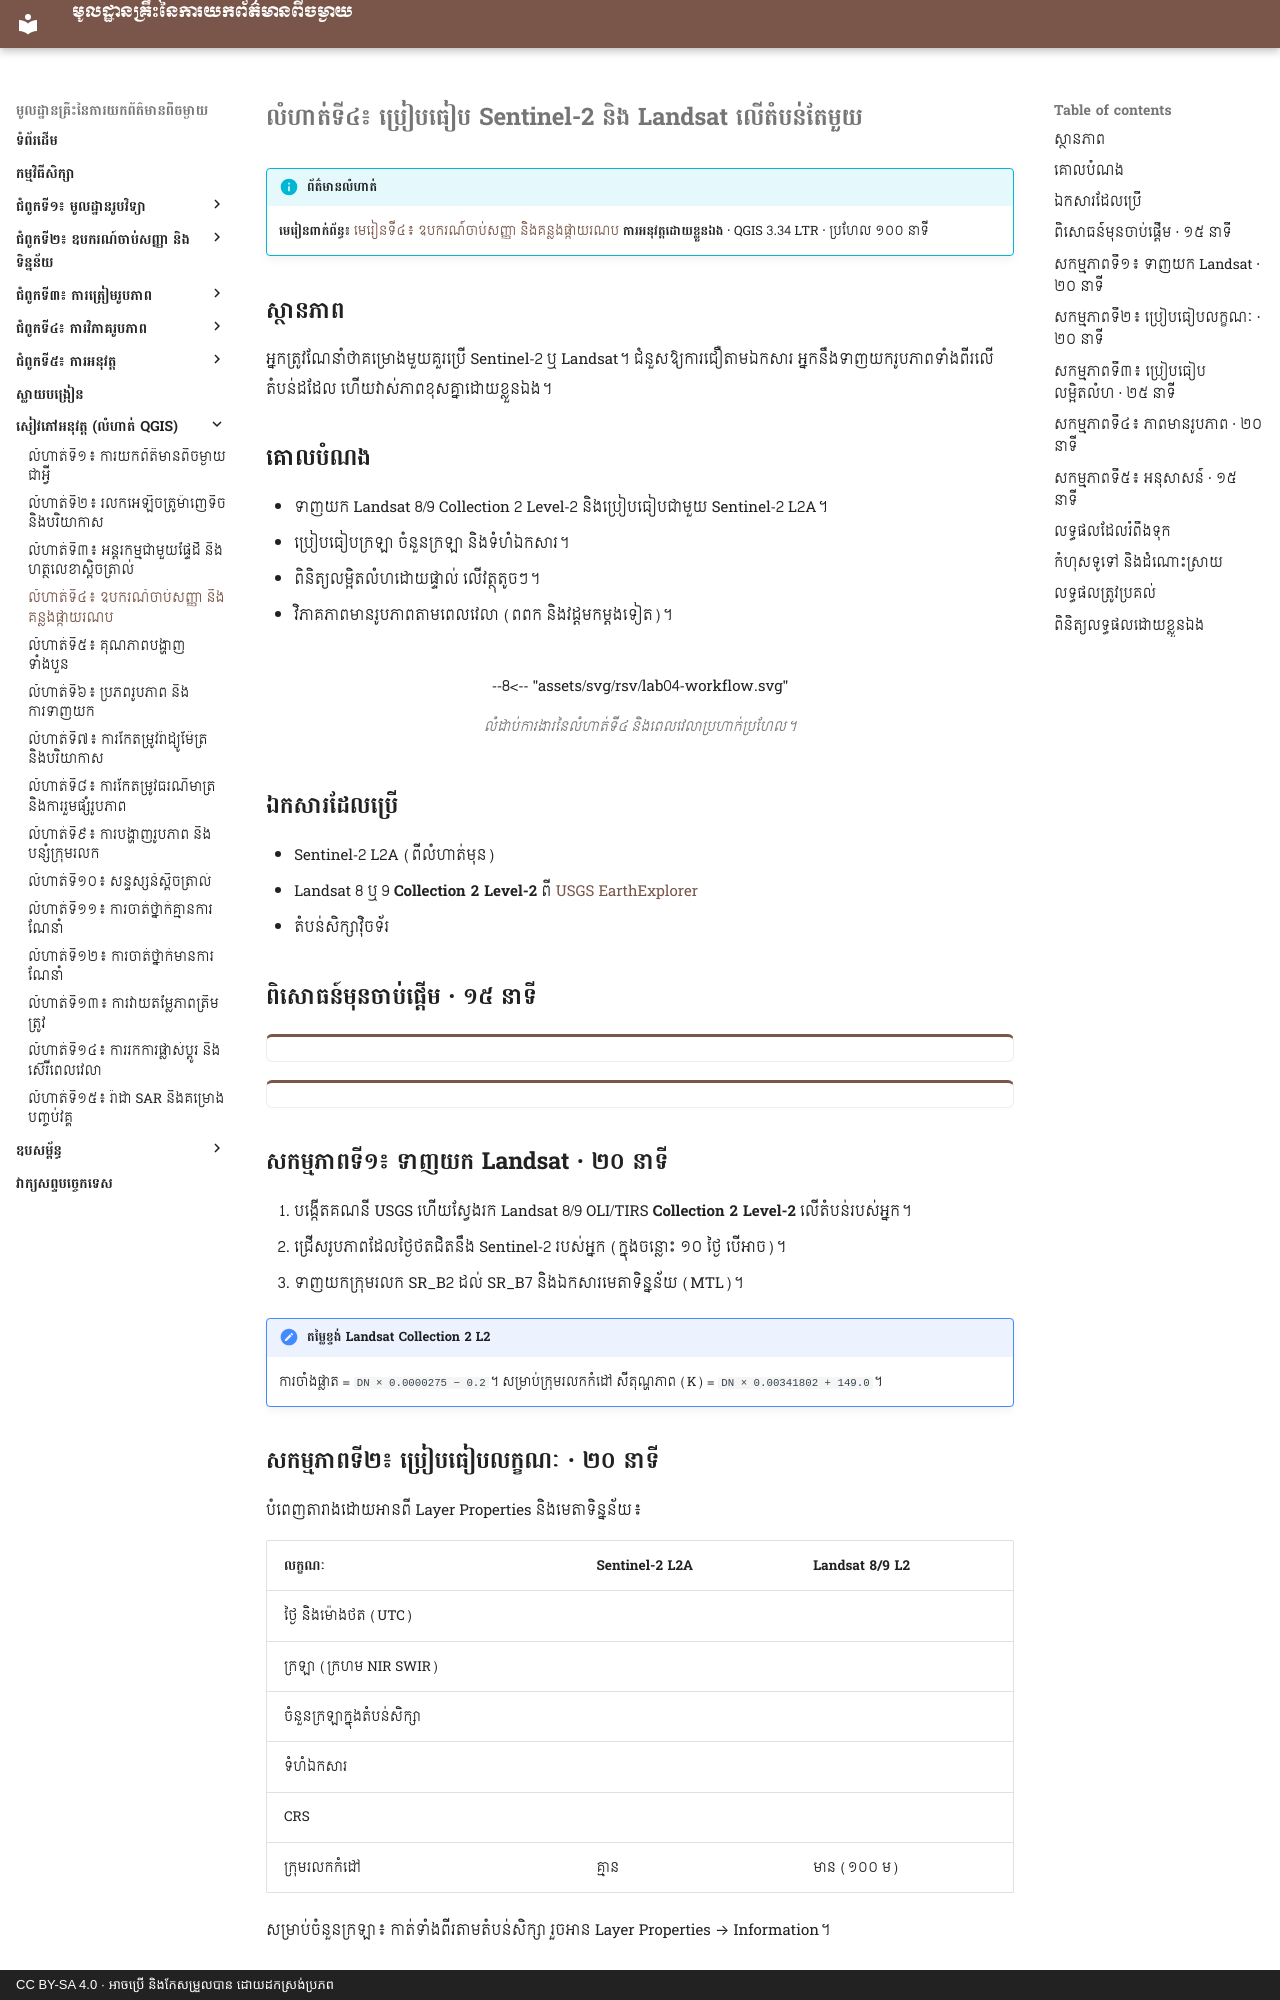

repository: khgeo/remote-sensing · page: workbook/lab-04/index.html · generator: mkdocs · copyright: CC BY-SA 4.0 · អាចប្រើ និងកែសម្រួលបាន ដោយដកស្រង់ប្រភព

# លំហាត់ទី៤៖ ប្រៀបធៀប Sentinel-2 និង Landsat លើតំបន់តែមួយ

!!! info "ព័ត៌មានលំហាត់"
    **មេរៀនពាក់ព័ន្ធ៖** [មេរៀនទី៤៖ ឧបករណ៍ចាប់សញ្ញា និងគន្លងផ្កាយរណប](../lessons/lesson-04.md)
    **ការអនុវត្តដោយខ្លួនឯង** · QGIS 3.34 LTR · ប្រហែល ១០០ នាទី

## ស្ថានភាព

អ្នកត្រូវណែនាំថាគម្រោងមួយគួរប្រើ Sentinel-2 ឬ Landsat។ ជំនួសឱ្យការជឿតាមឯកសារ អ្នកនឹងទាញយករូបភាពទាំងពីរលើតំបន់ដដែល ហើយវាស់ភាពខុសគ្នាដោយខ្លួនឯង។

## គោលបំណង

- ទាញយក Landsat 8/9 Collection 2 Level-2 និងប្រៀបធៀបជាមួយ Sentinel-2 L2A។
- ប្រៀបធៀបក្រឡា ចំនួនក្រឡា និងទំហំឯកសារ។
- ពិនិត្យលម្អិតលំហដោយផ្ទាល់ លើវត្ថុតូចៗ។
- វិភាគភាពមានរូបភាពតាមពេលវេលា (ពពក និងវដ្ដមកម្ដងទៀត)។

<!-- rsv-lab -->
<figure markdown>
--8<-- "assets/svg/rsv/lab04-workflow.svg"
<figcaption>លំដាប់ការងារនៃលំហាត់ទី៤ និងពេលវេលាប្រហាក់ប្រហែល។</figcaption>
</figure>

## ឯកសារដែលប្រើ

- Sentinel-2 L2A (ពីលំហាត់មុន)
- Landsat 8 ឬ 9 **Collection 2 Level-2** ពី [USGS EarthExplorer](https://earthexplorer.usgs.gov/)
- តំបន់សិក្សាវ៉ិចទ័រ

## ពិសោធន៍មុនចាប់ផ្ដើម · ១៥ នាទី

<div class="sim" data-sim="rs-orbit"></div>

<div class="sim" data-sim="rs-resolution"></div>

## សកម្មភាពទី១៖ ទាញយក Landsat · ២០ នាទី

1. បង្កើតគណនី USGS ហើយស្វែងរក Landsat 8/9 OLI/TIRS **Collection 2 Level-2** លើតំបន់របស់អ្នក។
2. ជ្រើសរូបភាពដែលថ្ងៃថតជិតនឹង Sentinel-2 របស់អ្នក (ក្នុងចន្លោះ ១០ ថ្ងៃ បើអាច)។
3. ទាញយកក្រុមរលក SR_B2 ដល់ SR_B7 និងឯកសារមេតាទិន្នន័យ (MTL)។

!!! note "តម្លៃខ្ទង់ Landsat Collection 2 L2"
    ការចាំងផ្លាត = `DN × 0.0000275 − 0.2`។ សម្រាប់ក្រុមរលកកំដៅ សីតុណ្ហភាព (K) = `DN × 0.00341802 + 149.0`។

## សកម្មភាពទី២៖ ប្រៀបធៀបលក្ខណៈ · ២០ នាទី

បំពេញតារាងដោយអានពី Layer Properties និងមេតាទិន្នន័យ៖

| លក្ខណៈ | Sentinel-2 L2A | Landsat 8/9 L2 |
|---|---|---|
| ថ្ងៃ និងម៉ោងថត (UTC) | | |
| ក្រឡា (ក្រហម NIR SWIR) | | |
| ចំនួនក្រឡាក្នុងតំបន់សិក្សា | | |
| ទំហំឯកសារ | | |
| CRS | | |
| ក្រុមរលកកំដៅ | គ្មាន | មាន (១០០ ម) |

សម្រាប់ចំនួនក្រឡា៖ កាត់ទាំងពីរតាមតំបន់សិក្សា រួចអាន Layer Properties → Information។

## សកម្មភាពទី៣៖ ប្រៀបធៀបលម្អិតលំហ · ២៥ នាទី

1. ពង្រីកទៅតំបន់ដែលមានវត្ថុលីនេអ៊ែរតូច៖ ផ្លូវជាតិ ប្រឡាយ ឬព្រំស្រែ។
2. ដាក់ទាំងពីរក្នុងបន្សំពណ៌សន្មតដូចគ្នា ហើយប្រើ **Map Swipe Tool** ដើម្បីប្រៀបធៀប។
3. រកវត្ថុពីរ៖ មួយដែលមើលឃើញក្នុងទាំងពីរ និងមួយដែលមើលឃើញតែក្នុង Sentinel-2។ ថតរូបអេក្រង់។
4. វាស់ទទឹងវត្ថុទាំងនោះដោយ Measure Line ហើយប្រៀបធៀបជាមួយក្បួន «២ ទៅ ៣ ក្រឡា»។
